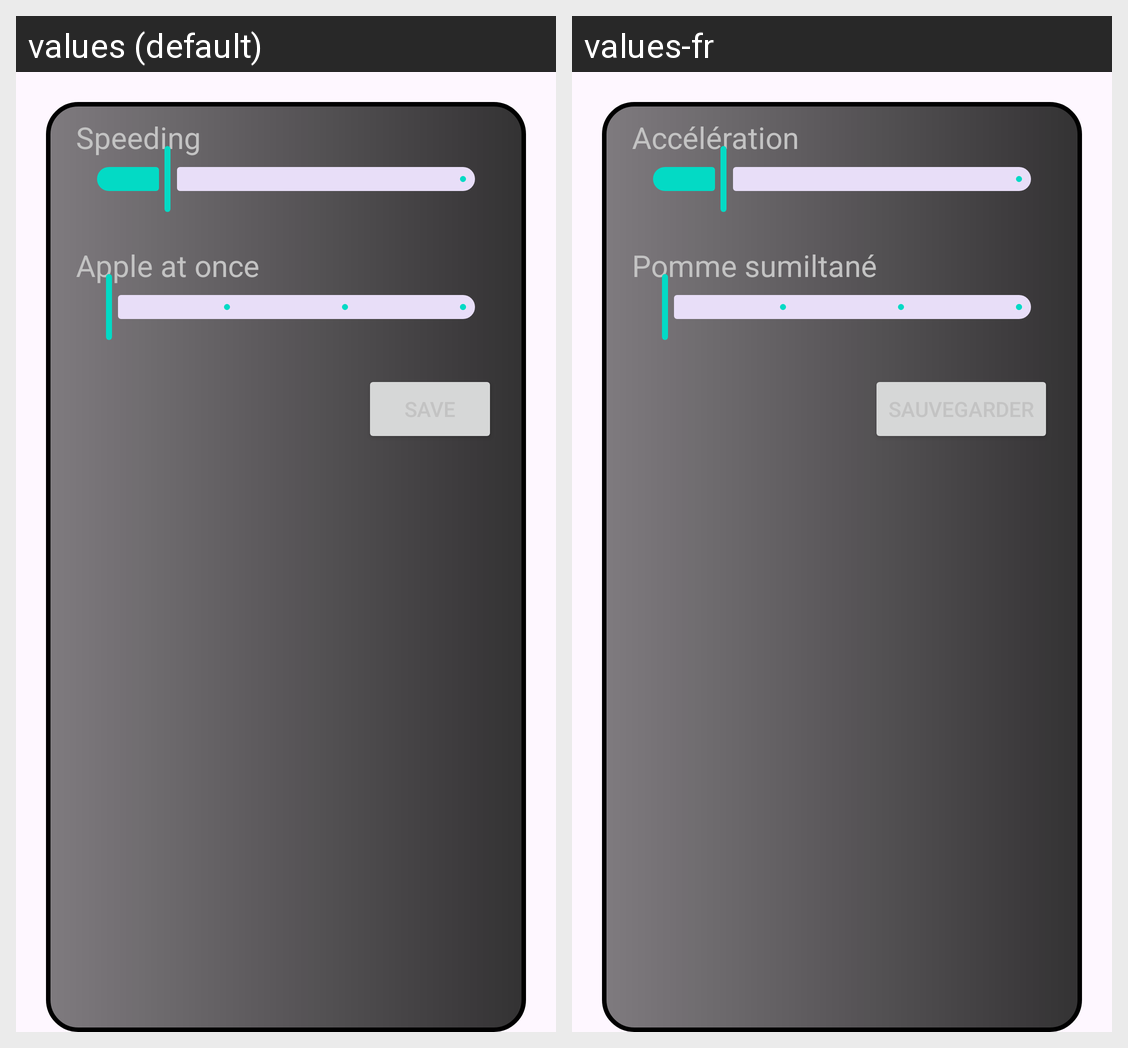

Here is an Android app screen in its default locale and in the app's own translations. Write out the translated-string differences for the strings that appear on this screen.
Android screen res/layout/fragment_parameter.xml rendered under 2 locales, left to right: values (default), values-fr. Device: Nexus 5 (rendered at 1080×1920; each locale shown at half size, 540×960, under a caption strip naming it); theme Theme.SnakeGame.
Strings drawn on this screen, with the default value and each locale's value (text and hints the layout hard-codes, and strings that could not be matched under every locale, appear in the picture but are not listed):

parameter_speed_up
  values: Speeding
  values-fr: Accélération

parameter_num_apple
  values: Apple at once
  values-fr: Pomme sumiltané
